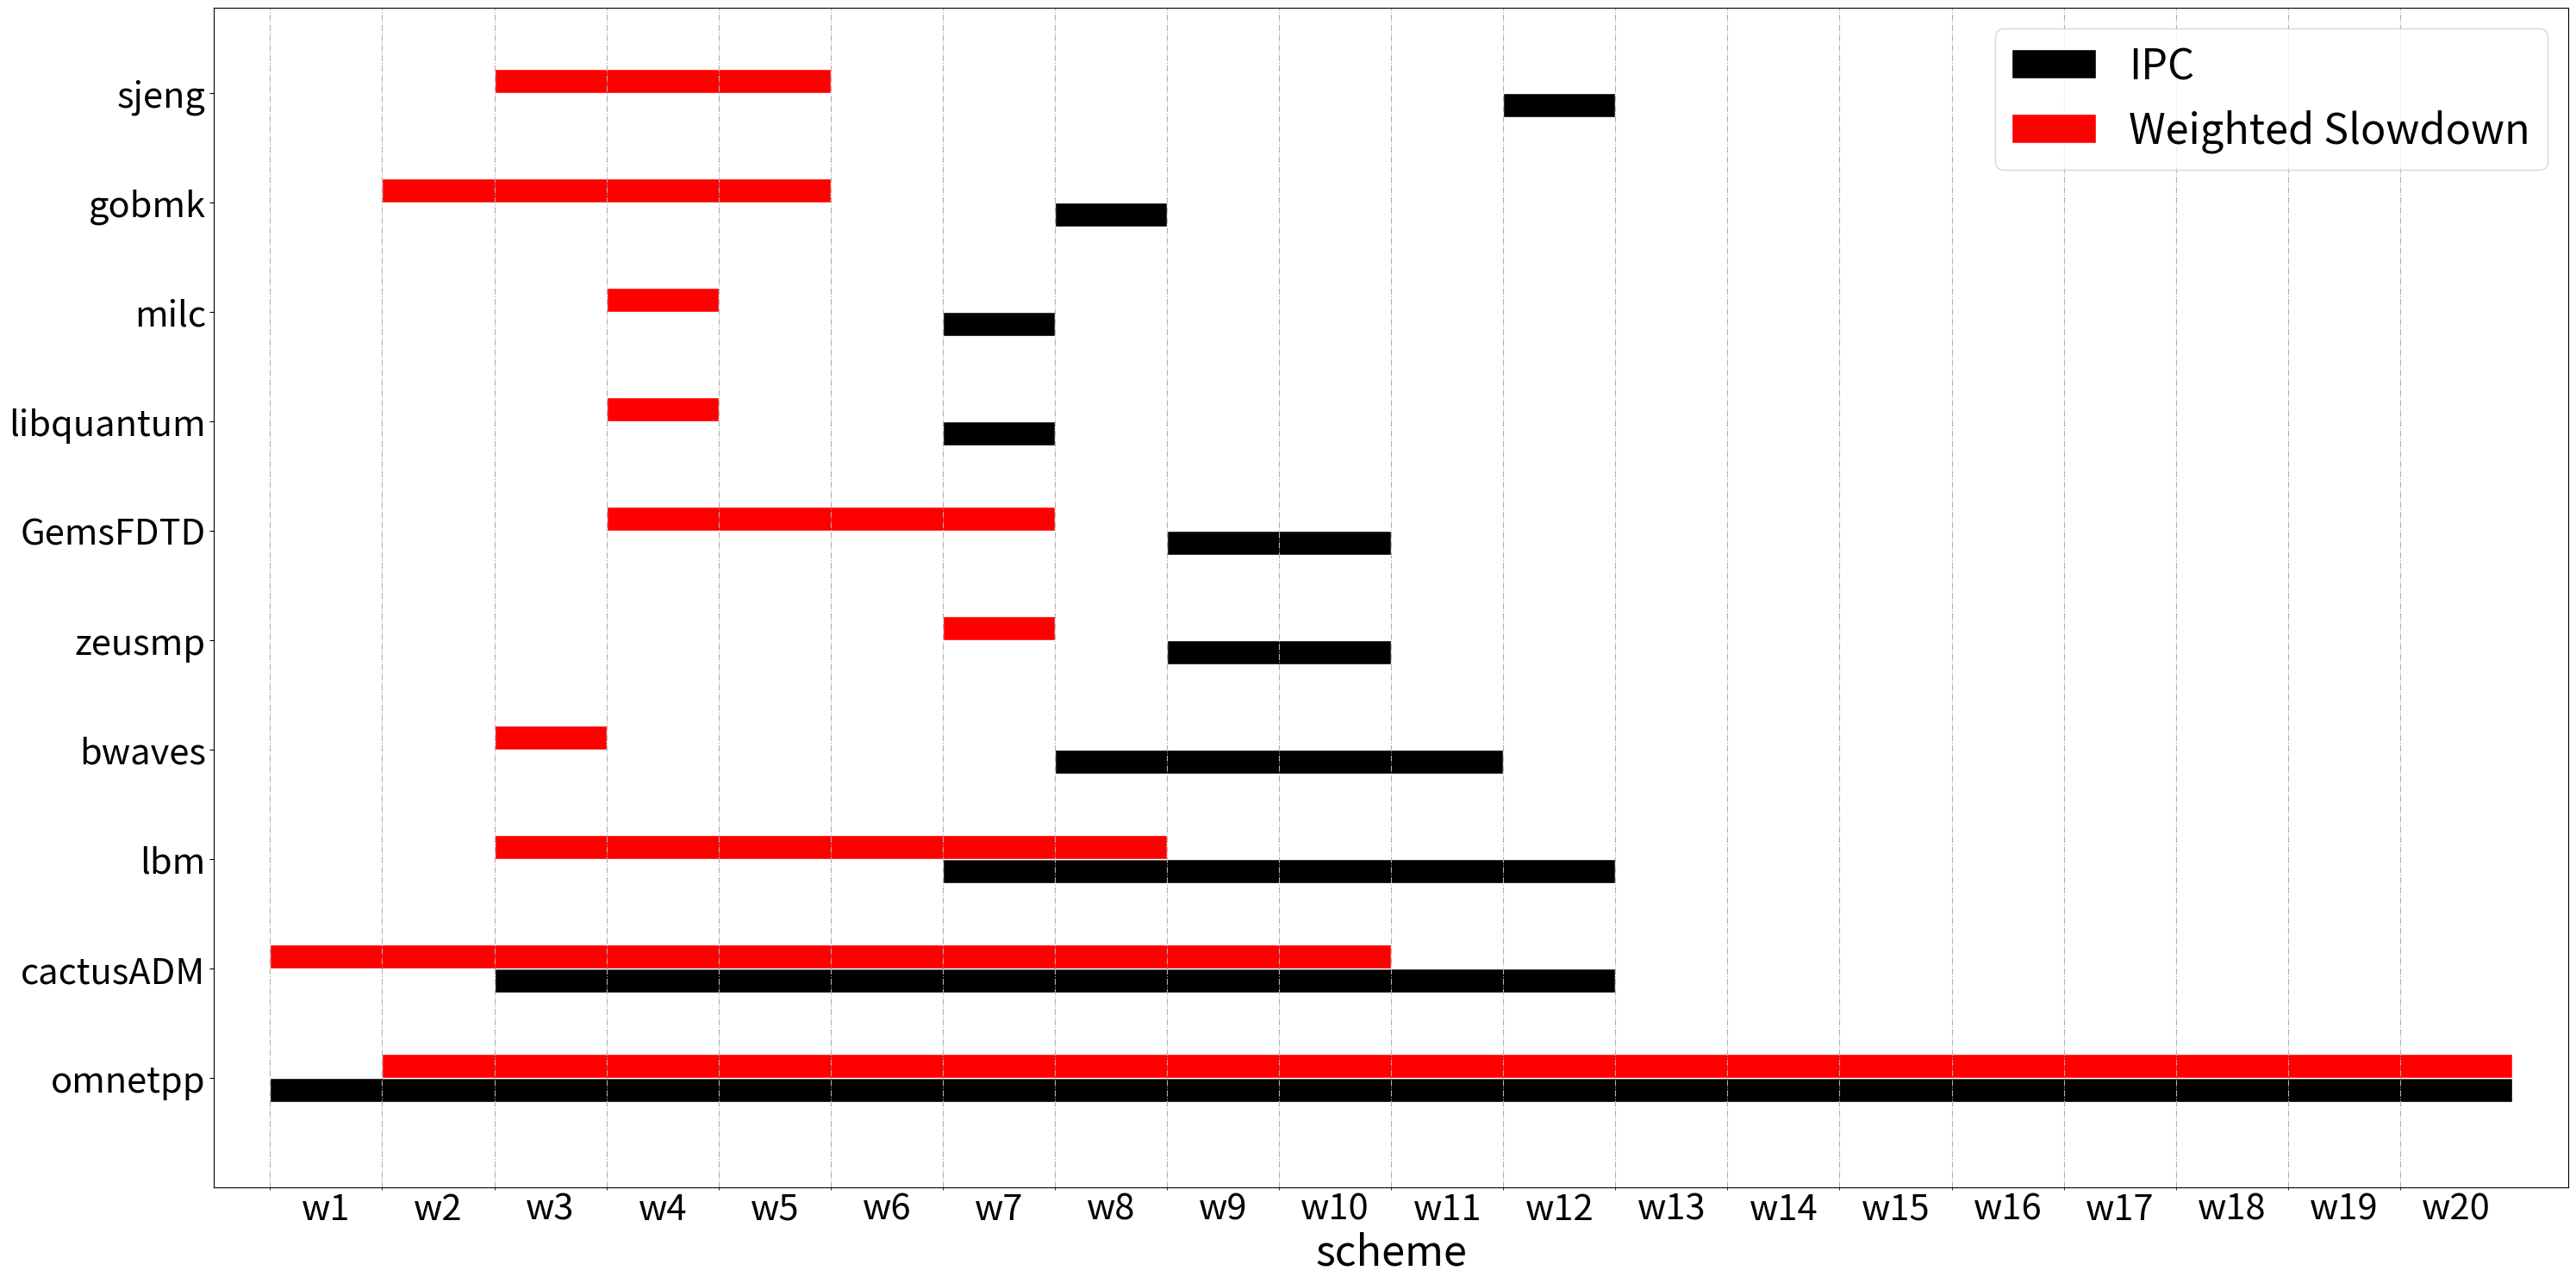

The matplotlib source for this figure:
import numpy as np
import matplotlib.pyplot as plt

plt.figure(figsize=(30,15))
ax = plt.subplot();


ax.broken_barh([(20, 800)], (3, 0.2), facecolors='k',edgecolor = 'w',label ='IPC')
ax.broken_barh([(60, 760)], (3.2, 0.2), facecolors='r',edgecolor = 'w',label='Weighted Slowdown')

ax.broken_barh([(100, 400)], (3.9, 0.2), facecolors='k',edgecolor = 'w')
ax.broken_barh([(20, 400)], (4.1, 0.2), facecolors='r',edgecolor = 'w')

ax.broken_barh([(260, 240)], (4.8, 0.2), facecolors='k',edgecolor = 'w')
ax.broken_barh([(100, 240)], (5, 0.2), facecolors='r',edgecolor = 'w')

ax.broken_barh([(300, 160)], (5.7, 0.2), facecolors='k',edgecolor = 'w')
ax.broken_barh([(100, 40)], (5.9, 0.2), facecolors='r',edgecolor = 'w')

ax.broken_barh([(340, 80)], (6.6, 0.2), facecolors='k',edgecolor = 'w')
ax.broken_barh([(260, 40)], (6.8, 0.2), facecolors='r',edgecolor = 'w')

ax.broken_barh([(340, 80)], (7.5, 0.2), facecolors='k',edgecolor = 'w')
ax.broken_barh([(140, 160)], (7.7, 0.2), facecolors='r',edgecolor = 'w')

ax.broken_barh([(260, 40)], (8.4, 0.2), facecolors='k',edgecolor = 'w')
ax.broken_barh([(140, 40)], (8.6, 0.2), facecolors='r',edgecolor = 'w')

ax.broken_barh([(260, 40)], (9.3, 0.2), facecolors='k',edgecolor = 'w')
ax.broken_barh([(140, 40)], (9.5, 0.2), facecolors='r',edgecolor = 'w')

ax.broken_barh([(300, 40)], (10.2, 0.2), facecolors='k',edgecolor = 'w')
ax.broken_barh([(60, 160)], (10.4, 0.2), facecolors='r',edgecolor = 'w')

ax.broken_barh([(460, 40)], (11.1, 0.2), facecolors='k',edgecolor = 'w')
ax.broken_barh([(100, 120)], (11.3, 0.2), facecolors='r',edgecolor = 'w')

ax.set_ylim(2.3, 12)
ax.set_xlim(0, 840)
ax.set_xlabel('scheme',size = 35)

ax.set_xticks([40,80,120,160,200,240,280,320,360,400,440,480,520,560,600,640,680,720,760,800]);
ax.set_xticklabels([ 'w1', 'w2', 'w3', 'w4','w5','w6','w7','w8','w9','w10','w11','w12','w13','w14','w15','w16','w17','w18','w19','w20'],size=30)
ax.set_yticks([3.2,4.1,5,5.9,6.8,7.7,8.6,9.5,10.4,11.3])
ax.set_yticklabels(['omnetpp','cactusADM','lbm','bwaves','zeusmp','GemsFDTD','libquantum','milc','gobmk','sjeng'],size=30)
ax.set_xticks([20,60,100,140,180,220,260,300,340,380,420,460,500,540,580,620,660,700,740,780],minor = True)
ax.tick_params(axis='x',length=0)

ax.grid(axis='x',linestyle='-.',which = 'minor')
plt.legend(loc = 'upper right',fontsize = 35)
plt.tight_layout()
plt.savefig('case_study.pdf')
plt.show()
